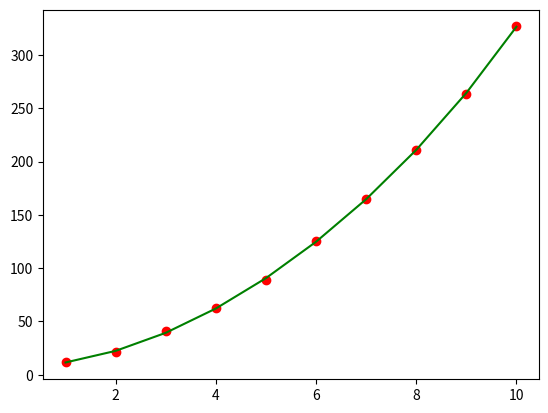

This chart was generated by the following Python code:
'''
Self Implemented Polynomial Regression Algorithm
(Using a machine learning model similar to the one used in Multivariable Linear Regression, but with the addition of polynomial features.)
'''

import numpy as np
import matplotlib.pyplot as plt

class PolynomialRegression():
    def __init__(self,num_features,lr):
        self.weights = np.zeros(num_features)
        self.b = 0
        self.lr = lr
        self.normalize_parameters = None
    
    '''
    Function that trains the machine learning model an {epochs} amount of times to improve predictions.
    '''
    def train(self,inputs,targets,epochs):
        for epoch in range(epochs):
            yhat = [] # F_wb

            for i in range(inputs.shape[0]):
                yhat.append(np.dot(inputs[i],self.weights) + self.b)


            loss = self.compute_loss(yhat,targets)
            if (epoch+1) % (epochs/10) == 0:
                print(f'Epoch: {epoch+1}, Current Loss: {loss:.4f}')

            self.weights,self.b = self.gradient_descent(inputs,targets,yhat)
        return yhat
    
    '''
    Function that calculates the loss (J_wb) through a modified mean squared error formula.
    '''
    def compute_loss(self,yhat,y):
        J_wb = 0
        for i in range(y.shape[0]):
            J_wb += (yhat[i]-y[i])**2
        return J_wb/(2*y.shape[0]) 

    '''
    Function that calculates the change in weight values through batch gradient descent.
    '''
    def gradient_descent(self,inputs,targets,yhat):

        weights = self.weights.copy()
        b = self.b

        b_derv = 0
        for i in range(inputs.shape[0]):
            b_derv += (yhat[i]-targets[i])

        b_derv /= (inputs.shape[0])
        b -= (self.lr*b_derv)

        for j in range(len(self.weights)): 
            w_derv = 0 

            for i in range(inputs.shape[0]):
                w_derv += np.dot((yhat[i]-targets[i]),inputs[i][j])

            w_derv /= (inputs.shape[0])
            weights[j] -= (self.lr*w_derv)

        return weights,b
    
    ''' 
    Function that uses the mean and standard deviation to represent it on a smaller range of values.
    '''
    def normalize_data(self, inputs):
        inputs = np.asarray(inputs,dtype=float)
        # Calculates mean and standard deviation for future data to adhere to same conversion rules.
        if self.normalize_parameters is None:
            mean = np.mean(inputs, axis=0)
            std = np.std(inputs, axis=0)

            std[std == 0] = 1

            self.normalize_parameters = (mean, std)
            return (inputs - mean) / std
        else:
            mean,std = self.normalize_parameters
            return (inputs - mean) / std
    
    '''
    Function to evaluate one pair of data by normalizing the data and returning its prediction (f_wb).
    '''
    def eval(self,inputs):
        inputs = self.normalize_data(inputs)
        return (np.dot(inputs,self.weights) + self.b)
    
if __name__ == "__main__":
    # Univariable data with polynomial relationship

    x_raw = np.array([1, 2, 3, 4, 5, 6, 7, 8, 9, 10])

    # Feature engineering: Create polynomial features [x, x^2]
    x_new = np.column_stack([x_raw, x_raw**2, x_raw**3, x_raw**4, x_raw**5])

    # Predctions based off the polynomial = 3x^2 + 2x + 5
    y = 3*x_raw**2 + 2*x_raw + 5 + np.random.randn(10)*2

    model = PolynomialRegression(num_features=x_new.shape[1], lr=0.3)

    x_norm = model.normalize_data(x_new)

    y_pred = model.train(x_norm, y, epochs=100000)

    plt.scatter(x_raw,y,c="red") 
    plt.plot(x_raw,y_pred,c="green")
    plt.show()
